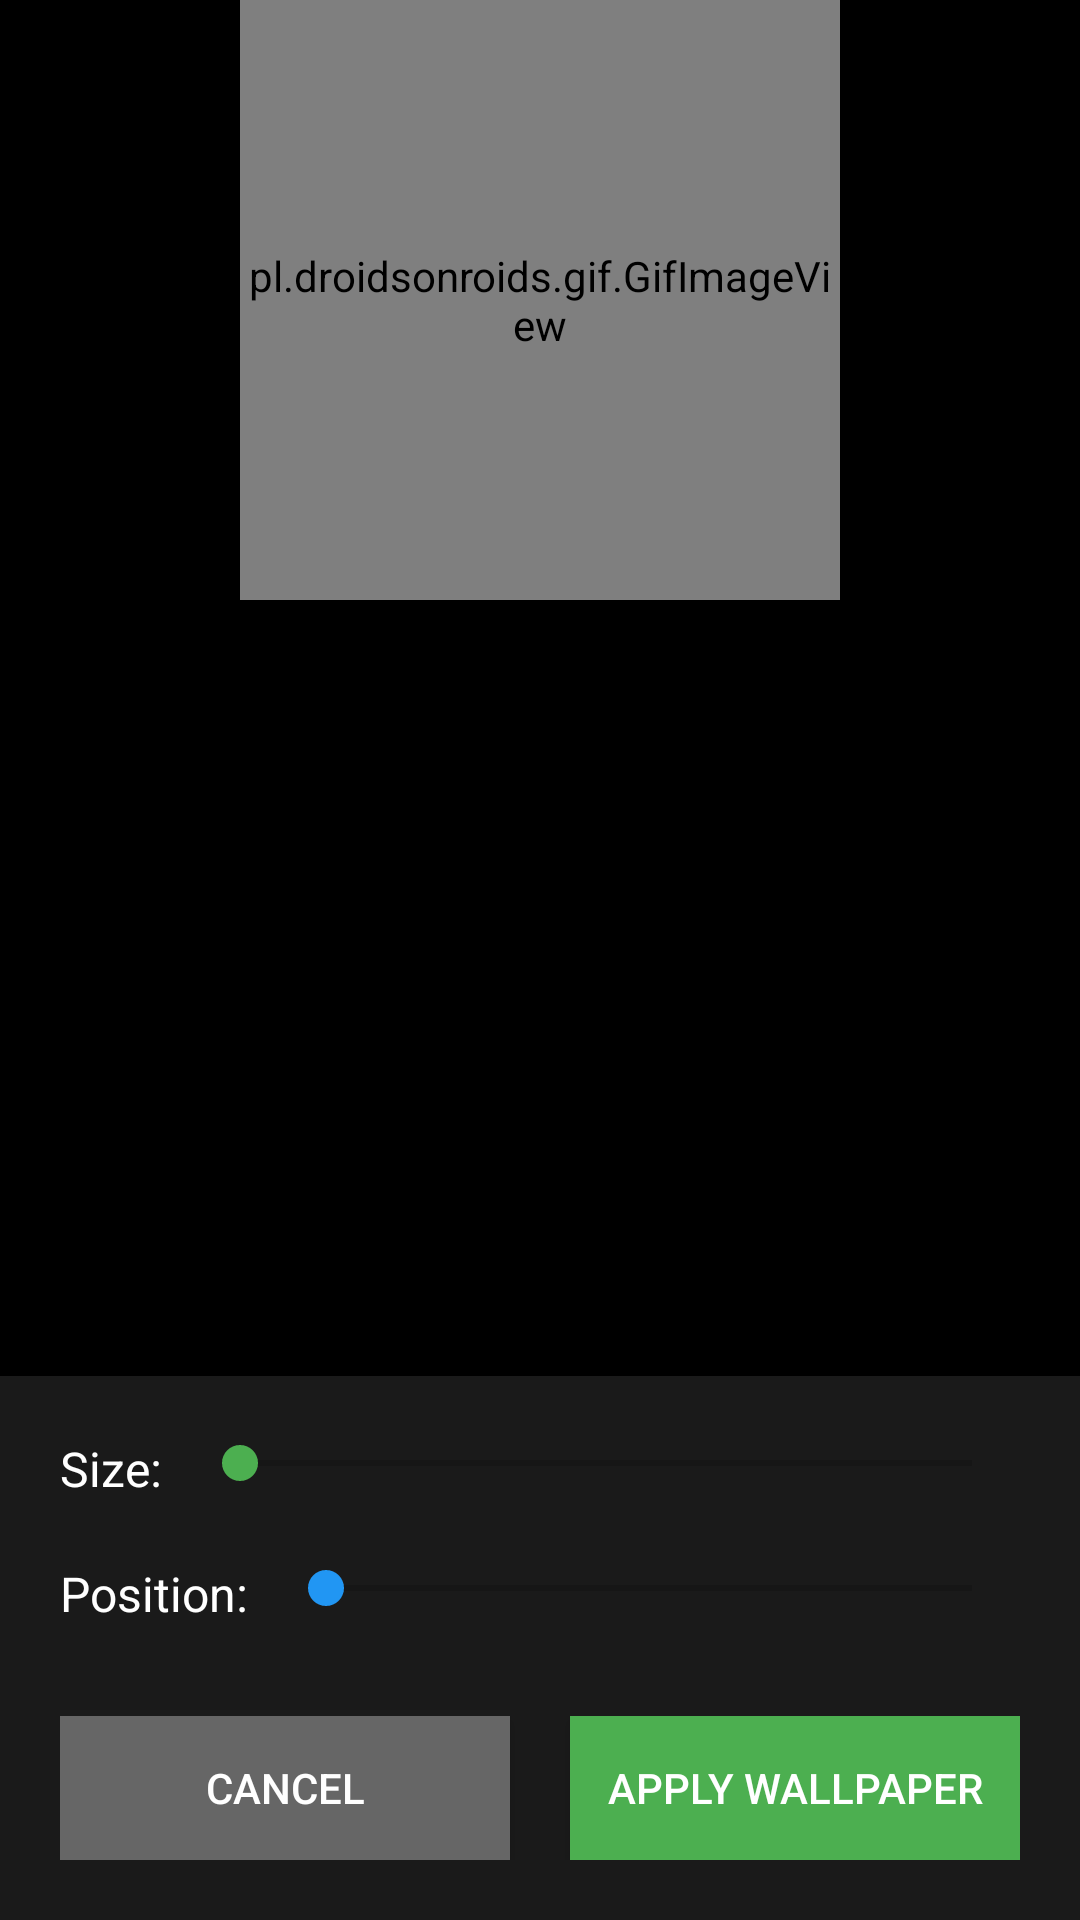

Produce the Android XML layout that renders to this screen, including the resource entries it uses.
<!-- AndroidManifest.xml: activity theme Theme.AppCompat.DayNight.NoActionBar -->
<!-- res/layout/activity_wallpaper_settings.xml -->
<?xml version="1.0" encoding="utf-8"?>
<LinearLayout xmlns:android="http://schemas.android.com/apk/res/android"
    android:layout_width="match_parent"
    android:layout_height="match_parent"
    android:orientation="vertical"
    android:background="#000000">

    
    <RelativeLayout
        android:id="@+id/preview_container"
        android:layout_width="match_parent"
        android:layout_height="0dp"
        android:layout_weight="1"
        android:background="#000000">

        <pl.droidsonroids.gif.GifImageView
            android:id="@+id/gif_preview"
            android:layout_width="200dp"
            android:layout_height="200dp"
            android:layout_centerHorizontal="true"
            android:layout_alignParentTop="true"
            android:scaleType="fitCenter" />

    </RelativeLayout>

    
    <LinearLayout
        android:layout_width="match_parent"
        android:layout_height="wrap_content"
        android:orientation="vertical"
        android:padding="20dp"
        android:background="#1a1a1a">

        
        <LinearLayout
            android:layout_width="match_parent"
            android:layout_height="wrap_content"
            android:orientation="horizontal"
            android:layout_marginBottom="20dp">

            <TextView
                android:layout_width="wrap_content"
                android:layout_height="wrap_content"
                android:text="Size:"
                android:textColor="#ffffff"
                android:textSize="16sp"
                android:layout_marginEnd="10dp" />

            <SeekBar
                android:id="@+id/size_seekbar"
                android:layout_width="0dp"
                android:layout_height="wrap_content"
                android:layout_weight="1"
                android:progressTint="#4CAF50"
                android:thumbTint="#4CAF50" />

        </LinearLayout>

        
        <LinearLayout
            android:layout_width="match_parent"
            android:layout_height="wrap_content"
            android:orientation="horizontal"
            android:layout_marginBottom="30dp">

            <TextView
                android:layout_width="wrap_content"
                android:layout_height="wrap_content"
                android:text="Position:"
                android:textColor="#ffffff"
                android:textSize="16sp"
                android:layout_marginEnd="10dp" />

            <SeekBar
                android:id="@+id/position_seekbar"
                android:layout_width="0dp"
                android:layout_height="wrap_content"
                android:layout_weight="1"
                android:progressTint="#2196F3"
                android:thumbTint="#2196F3" />

        </LinearLayout>

        
        <LinearLayout
            android:layout_width="match_parent"
            android:layout_height="wrap_content"
            android:orientation="horizontal"
            android:gravity="center">

            <Button
                android:id="@+id/cancel_button"
                android:layout_width="0dp"
                android:layout_height="wrap_content"
                android:layout_weight="1"
                android:text="Cancel"
                android:textColor="#ffffff"
                android:background="#666666"
                android:layout_marginEnd="10dp" />

            <Button
                android:id="@+id/apply_button"
                android:layout_width="0dp"
                android:layout_height="wrap_content"
                android:layout_weight="1"
                android:text="Apply Wallpaper"
                android:textColor="#ffffff"
                android:background="#4CAF50"
                android:layout_marginStart="10dp" />

        </LinearLayout>

    </LinearLayout>

</LinearLayout>
<!-- resources referenced by this layout -->
<resources>

</resources>
